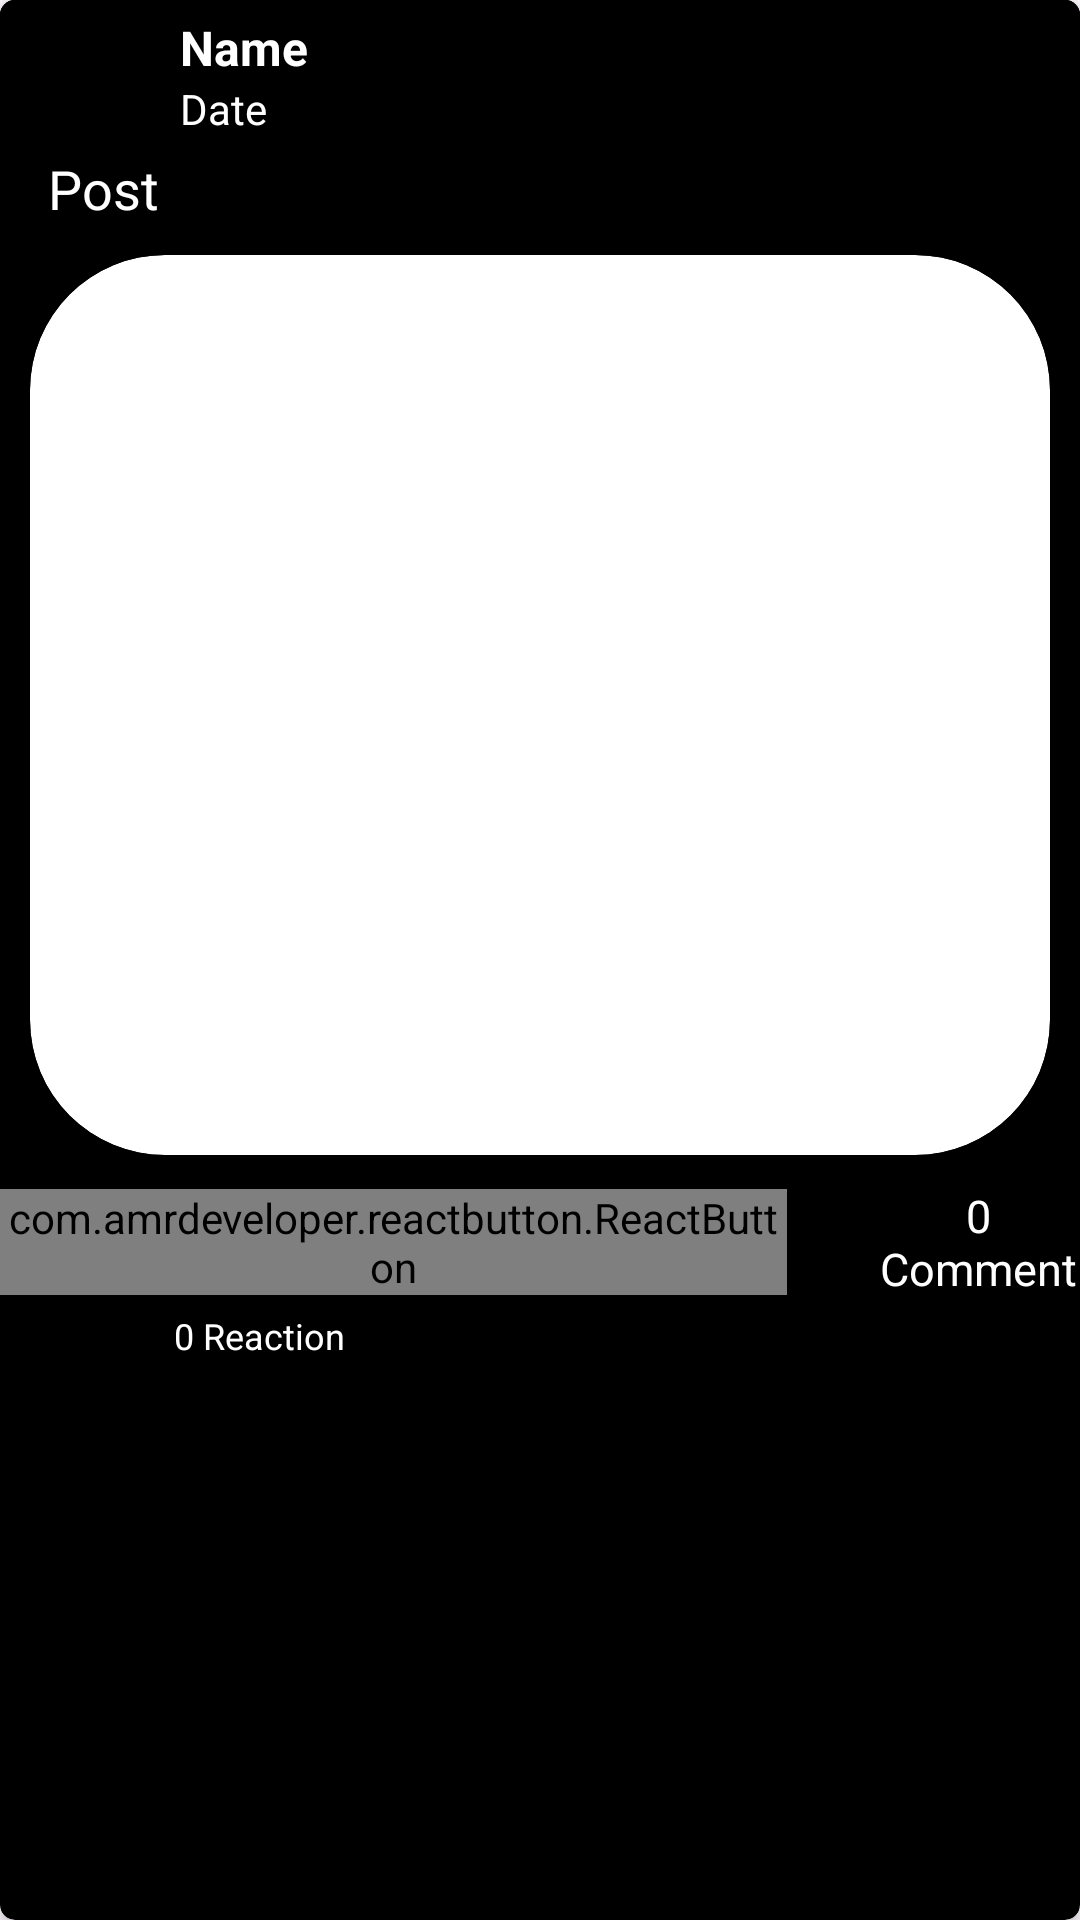

The Android layout XML behind this screen, and the referenced resources:
<!-- AndroidManifest.xml: application theme Theme.Kosovo -->
<!-- res/layout/test.xml -->
<?xml version="1.0" encoding="utf-8"?>
<androidx.cardview.widget.CardView xmlns:android="http://schemas.android.com/apk/res/android"
    xmlns:app="http://schemas.android.com/apk/res-auto"
    android:layout_width="match_parent"
    android:layout_marginLeft="10dp"
    android:layout_marginRight="10dp"
    android:layout_marginTop="8dp"
    android:layout_height="wrap_content"
    app:cardBackgroundColor="@color/black"
    app:cardCornerRadius="5dp"
    android:elevation="5dp">

    <LinearLayout
        android:layout_width="match_parent"
        android:layout_height="wrap_content"
        android:orientation="vertical"
        android:background="@color/black">

        <RelativeLayout
            android:id="@+id/wrapper_post_meta"
            android:layout_width="match_parent"
            android:layout_height="wrap_content"
            android:background="@color/black">

            <com.google.android.material.imageview.ShapeableImageView
                android:id="@+id/people_image"
                android:layout_width="40dp"
                android:layout_height="40dp"
                android:layout_marginStart="10dp"
                android:layout_marginEnd="10dp"
                android:layout_marginTop="5dp"
                android:scaleType="centerCrop"
                android:src="@drawable/default_profile_placeholder"
                app:shapeAppearanceOverlay="@style/RoundImageView" />

            <TextView
                android:id="@+id/people_name"
                android:layout_width="wrap_content"
                android:layout_height="wrap_content"
                android:layout_toEndOf="@id/people_image"
                android:layout_toRightOf="@id/people_image"
                android:layout_alignParentTop="true"
                android:layout_marginTop="5dp"
                android:text="Name"
                android:textColor="@color/white"
                android:textSize="16sp"
                android:textStyle="bold" />

            <TextView
                android:id="@+id/date"
                android:layout_width="wrap_content"
                android:layout_height="wrap_content"
                android:layout_toEndOf="@id/people_image"
                android:layout_toRightOf="@id/people_image"
                android:layout_below="@id/people_name"
                android:text="Date"
                android:textColor="@color/white" />

            <ImageView
                android:id="@+id/privacy_icon"
                android:layout_width="18dp"
                android:layout_height="18dp"
                android:layout_below="@id/people_name"
                android:layout_toEndOf="@id/date"
                android:layout_toRightOf="@id/date"
                android:layout_marginStart="10dp"
                android:layout_marginLeft="10dp"
                android:src="@drawable/icon_only_me" />

        </RelativeLayout>

        <TextView
            android:id="@+id/post"
            android:layout_width="match_parent"
            android:layout_height="wrap_content"
            android:layout_marginTop="5dp"
            android:paddingStart="16dp"
            android:paddingLeft="16dp"
            android:text="Post"
            android:textColor="@color/white"
            android:textSize="18sp" />

        <androidx.cardview.widget.CardView
            android:layout_width="match_parent"
            android:layout_height="match_parent"
            android:layout_margin="10dp"
            android:background="@color/black"
            app:cardCornerRadius="45dp">

            <ImageView
                android:id="@+id/status_image"
                android:layout_width="match_parent"
                android:layout_height="wrap_content"
                android:minHeight="300dp"
                android:adjustViewBounds="true"
                android:scaleType="centerCrop"
                android:src="@drawable/default_profile_placeholder" />
        </androidx.cardview.widget.CardView>

        <LinearLayout
            android:layout_width="match_parent"
            android:layout_height="wrap_content"
            android:orientation="horizontal"
            android:weightSum="2"
            android:gravity="center"
            android:paddingBottom="4dp"
            android:background="@color/black">

            <LinearLayout
                android:layout_width="wrap_content"
                android:layout_height="wrap_content"
                android:layout_weight="1"
                android:gravity="center">

                <com.amrdeveloper.reactbutton.ReactButton
                    android:id="@+id/reaction"
                    android:layout_width="wrap_content"
                    android:layout_height="wrap_content"
                    android:layout_gravity="center"
                    android:textColor="@color/white" />
            </LinearLayout>

            <LinearLayout
                android:layout_width="wrap_content"
                android:layout_height="wrap_content"
                android:layout_weight="1"
                android:orientation="horizontal"
                android:gravity="center">

                <ImageView
                    android:id="@+id/comment_img"
                    android:layout_width="20dp"
                    android:layout_height="20dp"
                    android:layout_gravity="center"
                    android:layout_marginRight="10dp"
                    android:src="@drawable/ic_comment" />

                <TextView
                    android:id="@+id/comment_txt"
                    android:layout_width="wrap_content"
                    android:layout_height="wrap_content"
                    android:layout_gravity="center"
                    android:text="0 Comment"
                    android:textColor="@color/white"
                    android:textSize="15sp"
                    android:textAlignment="center" />
            </LinearLayout>
        </LinearLayout>

        <LinearLayout
            android:layout_width="match_parent"
            android:layout_height="wrap_content"
            android:layout_marginBottom="2dp"
            android:weightSum="2">

            <TextView
                android:id="@+id/reactionCounter"
                android:layout_width="0dp"
                android:layout_height="wrap_content"
                android:layout_weight="1"
                android:layout_marginLeft="58sp"
                android:text="0 Reaction"
                android:textColor="@color/white"
                android:textSize="12sp" />
        </LinearLayout>
    </LinearLayout>
</androidx.cardview.widget.CardView>
<!-- resources referenced by this layout -->
<resources>
  <color name="black">#000000</color>
  <color name="white">#FFFFFF</color>
  <!-- drawable ic_comment (drawable) -->
  <?xml version="1.0" encoding="utf-8"?>
  <vector xmlns:android="http://schemas.android.com/apk/res/android"
      android:width="24dp"
      android:height="24dp"
      android:viewportWidth="511.072"
      android:viewportHeight="511.072">
  
      <path
          android:fillColor="@color/black"
          android:pathData="M74.39 480.536h-36.213l25.607-25.607c13.807-13.807 22.429-31.765 24.747-51.246-36.029-23.644-62.375-54.751-76.478-90.425-14.093-35.647-15.864-74.888-5.121-113.482 12.89-46.309 43.123-88.518 85.128-118.853 45.646-32.963 102.47-50.387 164.33-50.387 77.927 0 143.611 22.389 189.948 64.745 41.744 38.159 64.734 89.63 64.734 144.933 0 26.868-5.471 53.011-16.26 77.703-11.165 25.551-27.514 48.302-48.593 67.619-46.399 42.523-112.042 65-189.83 65-28.877 0-59.01-3.855-85.913-10.929-25.465 26.123-59.972 40.929-96.086 40.929zm182-420c-124.039 0-200.15 73.973-220.557 147.285-19.284 69.28 9.143 134.743 76.043 175.115l7.475 4.511-0.23 8.727c-0.456 17.274-4.574 33.912-11.945 48.952 17.949-6.073 34.236-17.083 46.99-32.151l6.342-7.493 9.405 2.813c26.393 7.894 57.104 12.241 86.477 12.241 154.372 0 224.682-93.473 224.682-180.322 0-46.776-19.524-90.384-54.976-122.79-40.713-37.216-99.397-56.888-169.706-56.888z" />
  </vector>
  <style name="RoundImageView" parent="">
          <item name="cornerFamily">rounded</item>
          <item name="cornerSize">50%</item>
      </style>
  <style name="Theme.Kosovo" parent="Base.Theme.Kosovo" />
  <style name="Base.Theme.Kosovo" parent="Theme.Material3.DayNight.NoActionBar">
          
          
      </style>
</resources>
